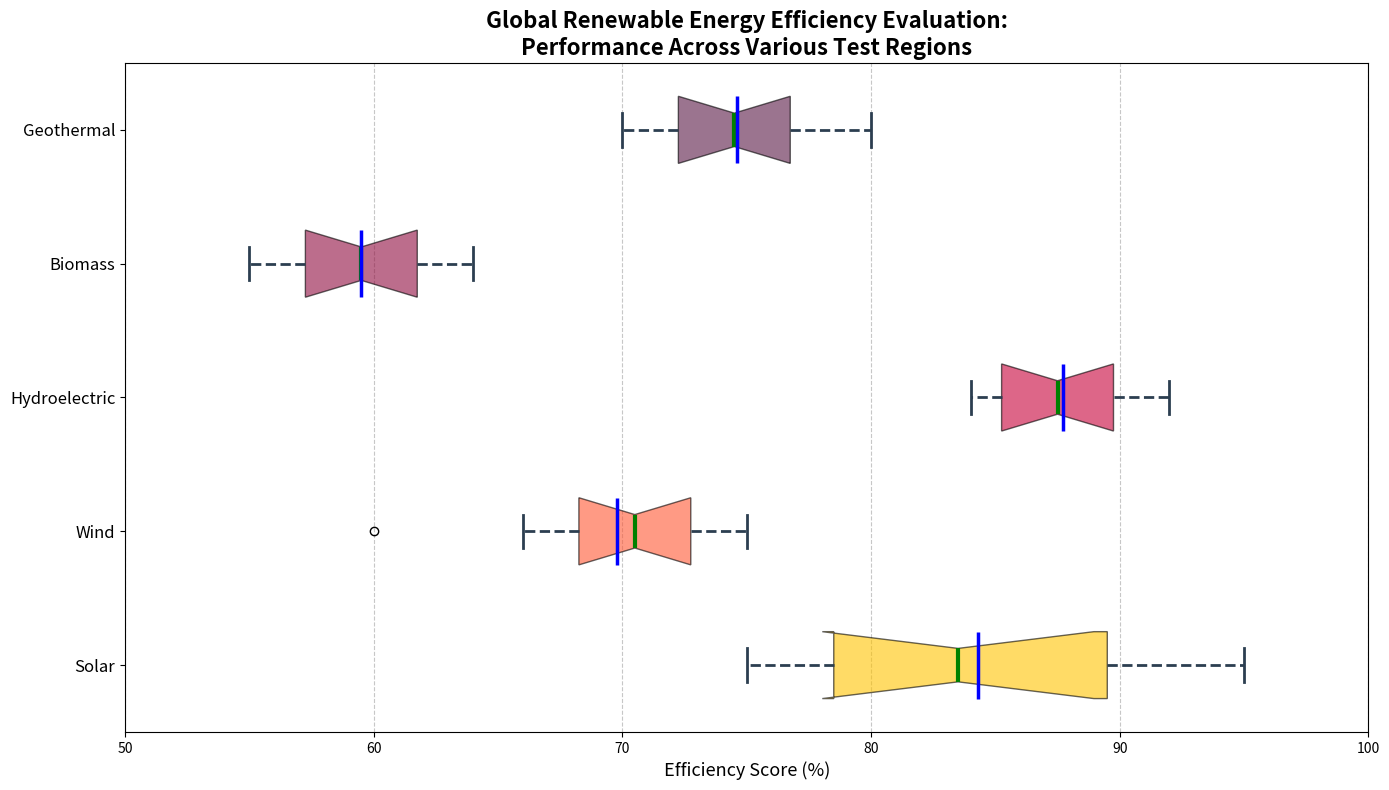

Reproduce this figure in Python.
import matplotlib.pyplot as plt

# Efficiency scores for renewable energy sources across different regions
energy_sources = ['Solar', 'Wind', 'Hydroelectric', 'Biomass', 'Geothermal']
efficiency_data = [
    [90, 75, 78, 80, 82, 93, 95, 77, 88, 85],  # Solar (values shuffled)
    [68, 70, 75, 66, 60, 69, 71, 73, 72, 74],  # Wind (values shuffled)
    [84, 85, 92, 87, 91, 89, 86, 88, 90, 85],  # Hydroelectric (values shuffled)
    [63, 56, 62, 60, 57, 58, 61, 55, 64, 59],  # Biomass (values shuffled)
    [75, 72, 71, 73, 76, 80, 78, 70, 77, 74],  # Geothermal (values shuffled)
]

fig, ax = plt.subplots(figsize=(14, 8))

bp = ax.boxplot(efficiency_data, vert=False, patch_artist=True, notch=True, showmeans=True,
                meanline=True, meanprops=dict(linestyle='-', linewidth=2.5, color='blue'))

colors = ['#FFC300', '#FF5733', '#C70039', '#900C3F', '#581845']
for patch, color in zip(bp['boxes'], colors):
    patch.set(facecolor=color, alpha=0.6)

for whisker in bp['whiskers']:
    whisker.set(color='#2C3E50', linewidth=2, linestyle="--")

for cap in bp['caps']:
    cap.set(color='#2C3E50', linewidth=2)

for median in bp['medians']:
    median.set(color='green', linewidth=3)

ax.set_title('Global Renewable Energy Efficiency Evaluation:\nPerformance Across Various Test Regions', 
             fontsize=16, fontweight='bold')
ax.set_xlabel('Efficiency Score (%)', fontsize=13)
ax.set_yticklabels(energy_sources, fontsize=12)

ax.xaxis.grid(True, linestyle='--', alpha=0.7)
ax.set_xlim(50, 100)

plt.tight_layout()
plt.show()
